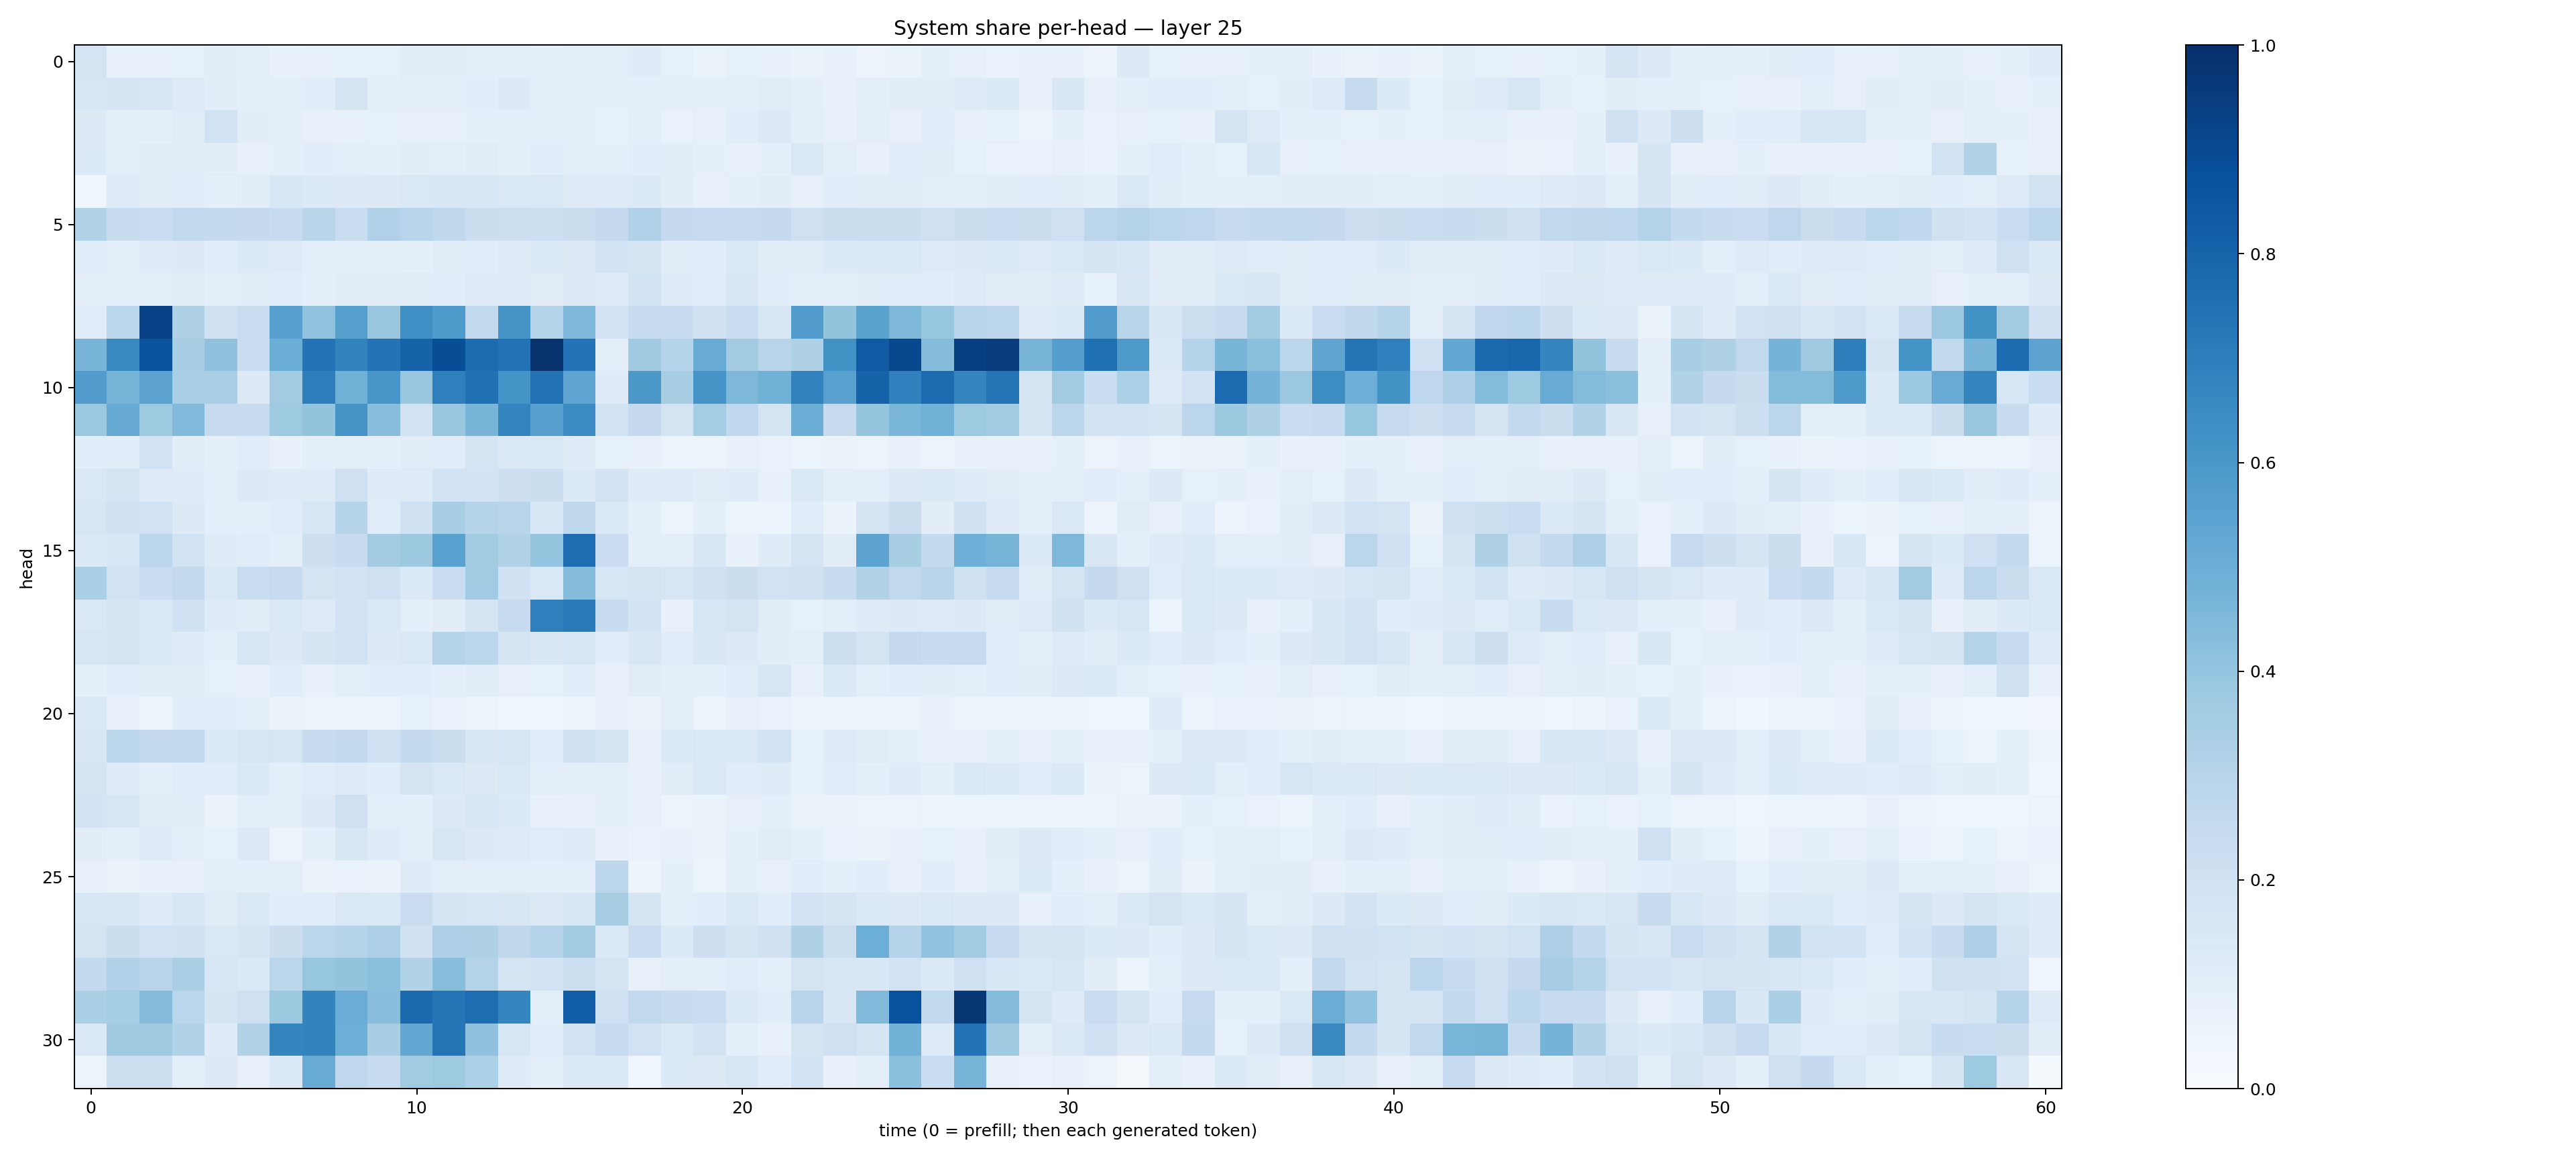

Data behind this chart, as committed beside it:
0.17475045, 0.07663257, 0.07062261, 0.084874384, 0.1016216, 0.09413026, 0.07101813, 0.07829868, 0.082818136, 0.085649855, 0.11072194, 0.112473994, 0.101218134, 0.0958581, 0.087431386, 0.09955252, 0.09528314, 0.119990565, 0.08253308, 0.065494925, 0.08469509, 0.0741216, 0.066221625, 0.07532922
0.1603, 0.1731, 0.1624, 0.1225, 0.1054, 0.09342, 0.09964, 0.1068, 0.1783, 0.1007, 0.09749, 0.1013, 0.1092, 0.1252, 0.09952, 0.09992, 0.08729, 0.09239, 0.09702, 0.08917, 0.09591, 0.1113, 0.08826, 0.07096
0.1289, 0.09449, 0.09152, 0.1116, 0.1935, 0.1039, 0.09772, 0.07751, 0.07413, 0.08433, 0.08055, 0.0795, 0.09179, 0.09783, 0.09847, 0.08679, 0.0828, 0.09507, 0.06932, 0.07908, 0.1157, 0.1275, 0.09625, 0.07913
0.1356, 0.09894, 0.1026, 0.1018, 0.1037, 0.07259, 0.08946, 0.1059, 0.09767, 0.0873, 0.1048, 0.09578, 0.1104, 0.08823, 0.1075, 0.08943, 0.09364, 0.1065, 0.1045, 0.0928, 0.0801, 0.09139, 0.1467, 0.1014
0.04375, 0.1242, 0.1024, 0.1155, 0.09162, 0.1045, 0.1525, 0.1342, 0.1305, 0.1291, 0.1474, 0.1554, 0.1606, 0.1386, 0.142, 0.1222, 0.1215, 0.1339, 0.1032, 0.07847, 0.0924, 0.1044, 0.08172, 0.1087
0.3105, 0.2378, 0.2341, 0.2647, 0.2558, 0.2512, 0.2373, 0.2907, 0.231, 0.3181, 0.2941, 0.2698, 0.2262, 0.2179, 0.2172, 0.2201, 0.2529, 0.3167, 0.2515, 0.2489, 0.2465, 0.2522, 0.2041, 0.2242
0.1073, 0.09654, 0.1205, 0.1259, 0.1091, 0.1331, 0.1239, 0.08772, 0.09884, 0.1001, 0.09435, 0.1117, 0.1142, 0.1225, 0.1396, 0.1302, 0.1849, 0.1777, 0.1115, 0.1083, 0.1466, 0.1099, 0.1129, 0.1359
0.0967, 0.09187, 0.1008, 0.1132, 0.09985, 0.1053, 0.1068, 0.08714, 0.103, 0.102, 0.1114, 0.1059, 0.1216, 0.1214, 0.1034, 0.1268, 0.1231, 0.1837, 0.1174, 0.1089, 0.1506, 0.1067, 0.1015, 0.09815
0.1165, 0.2857, 0.9315, 0.3233, 0.1953, 0.2275, 0.5614, 0.4049, 0.5635, 0.3882, 0.6352, 0.5898, 0.2648, 0.6128, 0.3049, 0.4508, 0.183, 0.2418, 0.2385, 0.1953, 0.2331, 0.1487, 0.5757, 0.3986
0.4681, 0.6597, 0.8648, 0.3486, 0.4118, 0.2318, 0.5019, 0.7389, 0.6825, 0.739, 0.8017, 0.8832, 0.7659, 0.7402, 0.9872, 0.7393, 0.09829, 0.3697, 0.2982, 0.5096, 0.3619, 0.2957, 0.3212, 0.6278
0.5767, 0.4716, 0.5436, 0.3364, 0.3364, 0.1328, 0.3632, 0.6958, 0.4885, 0.6041, 0.3875, 0.6916, 0.7468, 0.6144, 0.7454, 0.5371, 0.1194, 0.5943, 0.3424, 0.6095, 0.457, 0.4868, 0.6814, 0.5586
0.3812, 0.513, 0.3745, 0.4452, 0.2455, 0.244, 0.3716, 0.3988, 0.6128, 0.4281, 0.1952, 0.3867, 0.4678, 0.6735, 0.5622, 0.6475, 0.1936, 0.2503, 0.1778, 0.3517, 0.2659, 0.1795, 0.5032, 0.2426
0.1079, 0.1065, 0.189, 0.1041, 0.09154, 0.1134, 0.07484, 0.08901, 0.09488, 0.09368, 0.1096, 0.1136, 0.1744, 0.14, 0.1471, 0.1199, 0.08475, 0.07583, 0.05081, 0.05408, 0.08066, 0.06708, 0.06015, 0.06631
0.1471, 0.1744, 0.1217, 0.1186, 0.08797, 0.1253, 0.12, 0.1232, 0.2053, 0.1197, 0.1213, 0.185, 0.1811, 0.2118, 0.2239, 0.1389, 0.1805, 0.1199, 0.1223, 0.1095, 0.1176, 0.07559, 0.146, 0.09736
0.1619, 0.1992, 0.194, 0.1315, 0.1013, 0.08751, 0.1143, 0.1635, 0.3009, 0.1152, 0.1995, 0.3456, 0.3046, 0.2896, 0.1539, 0.2718, 0.1394, 0.0974, 0.06087, 0.09344, 0.0517, 0.05968, 0.1145, 0.06431
0.1398, 0.1587, 0.2802, 0.1905, 0.1202, 0.1168, 0.08739, 0.2124, 0.2349, 0.3555, 0.3772, 0.552, 0.3608, 0.3119, 0.3951, 0.7625, 0.2272, 0.09698, 0.09505, 0.1488, 0.0749, 0.1183, 0.1783, 0.1101
0.3326, 0.1907, 0.23, 0.2581, 0.1391, 0.2312, 0.2482, 0.1756, 0.1888, 0.208, 0.1372, 0.2286, 0.3647, 0.2024, 0.1423, 0.4343, 0.1602, 0.1724, 0.16, 0.1998, 0.2265, 0.1885, 0.1964, 0.2376
0.1418, 0.1651, 0.1412, 0.2018, 0.121, 0.1032, 0.1422, 0.1235, 0.1813, 0.145, 0.09826, 0.1109, 0.1709, 0.2462, 0.6887, 0.714, 0.2401, 0.1872, 0.0763, 0.1526, 0.1737, 0.1096, 0.08559, 0.09396
0.1608, 0.1662, 0.1409, 0.1188, 0.09133, 0.1584, 0.1253, 0.1718, 0.1895, 0.1279, 0.1417, 0.3051, 0.2811, 0.1657, 0.1498, 0.1622, 0.109, 0.152, 0.1143, 0.1492, 0.128, 0.1034, 0.09543, 0.2149
0.08966, 0.1085, 0.1094, 0.1095, 0.08289, 0.07767, 0.1159, 0.07751, 0.09712, 0.1056, 0.1056, 0.09145, 0.1027, 0.07899, 0.08459, 0.109, 0.07124, 0.1098, 0.08619, 0.08646, 0.117, 0.1605, 0.07895, 0.1386
0.1454, 0.07525, 0.06023, 0.1089, 0.1073, 0.101, 0.06633, 0.05924, 0.05518, 0.04806, 0.08404, 0.06719, 0.05972, 0.04316, 0.04287, 0.05088, 0.07646, 0.06541, 0.09819, 0.04865, 0.08088, 0.06743, 0.05532, 0.06027
0.149, 0.2884, 0.26, 0.2629, 0.1361, 0.1525, 0.1629, 0.2389, 0.2615, 0.2008, 0.2544, 0.2216, 0.1507, 0.1609, 0.1076, 0.1998, 0.1783, 0.07574, 0.1366, 0.1468, 0.1473, 0.1868, 0.08496, 0.1232
0.1755, 0.1201, 0.09226, 0.1145, 0.1142, 0.1401, 0.1002, 0.1147, 0.1242, 0.1075, 0.1754, 0.1466, 0.1294, 0.1419, 0.09315, 0.09929, 0.09589, 0.07059, 0.1112, 0.1419, 0.1134, 0.1201, 0.08346, 0.1133
0.182, 0.1593, 0.1132, 0.1117, 0.06626, 0.09722, 0.1001, 0.1268, 0.2107, 0.09864, 0.09367, 0.1285, 0.1572, 0.1339, 0.07452, 0.07492, 0.08742, 0.08044, 0.06204, 0.06272, 0.08095, 0.08595, 0.06317, 0.06623
0.1047, 0.09123, 0.12, 0.09558, 0.08439, 0.1296, 0.05859, 0.09136, 0.1501, 0.1194, 0.09798, 0.1501, 0.1287, 0.1237, 0.1147, 0.1243, 0.08194, 0.06955, 0.07385, 0.06606, 0.09232, 0.1107, 0.08709, 0.06809
0.07219, 0.06333, 0.07629, 0.07642, 0.09912, 0.08865, 0.09621, 0.06303, 0.06842, 0.0628, 0.1201, 0.1013, 0.09561, 0.1004, 0.09255, 0.1008, 0.2785, 0.0475, 0.08796, 0.06192, 0.09132, 0.08002, 0.1092, 0.08813
0.1604, 0.1531, 0.121, 0.1633, 0.1104, 0.144, 0.1066, 0.115, 0.143, 0.1472, 0.2269, 0.1645, 0.1636, 0.1491, 0.1285, 0.1628, 0.3408, 0.1692, 0.09833, 0.107, 0.1416, 0.1057, 0.1798, 0.1672
0.1729, 0.2231, 0.1949, 0.1974, 0.1435, 0.1682, 0.2192, 0.2865, 0.3018, 0.3252, 0.1966, 0.3242, 0.322, 0.2697, 0.2993, 0.3614, 0.1376, 0.2303, 0.1333, 0.2144, 0.1751, 0.1982, 0.3221, 0.2175
0.256, 0.3169, 0.2907, 0.3365, 0.1622, 0.1349, 0.283, 0.3934, 0.3984, 0.4194, 0.3107, 0.426, 0.3062, 0.1753, 0.18, 0.2164, 0.1754, 0.07971, 0.09738, 0.1007, 0.1153, 0.09709, 0.1787, 0.1589
0.3352, 0.3548, 0.4374, 0.2816, 0.1671, 0.2065, 0.3756, 0.6772, 0.5059, 0.429, 0.7737, 0.7267, 0.7642, 0.6743, 0.1013, 0.8217, 0.2047, 0.2619, 0.2345, 0.2267, 0.137, 0.107, 0.2951, 0.15
0.1421, 0.3702, 0.3707, 0.3116, 0.1192, 0.3156, 0.6719, 0.6764, 0.499, 0.3419, 0.5235, 0.7365, 0.41, 0.1572, 0.1086, 0.1901, 0.2475, 0.1896, 0.1422, 0.1798, 0.08689, 0.0743, 0.178, 0.2088
0.05305, 0.2187, 0.2168, 0.09429, 0.1276, 0.08081, 0.1343, 0.5081, 0.2763, 0.2358, 0.3653, 0.3718, 0.3289, 0.1201, 0.08724, 0.1333, 0.1391, 0.04003, 0.133, 0.1256, 0.1587, 0.1147, 0.1874, 0.07731
